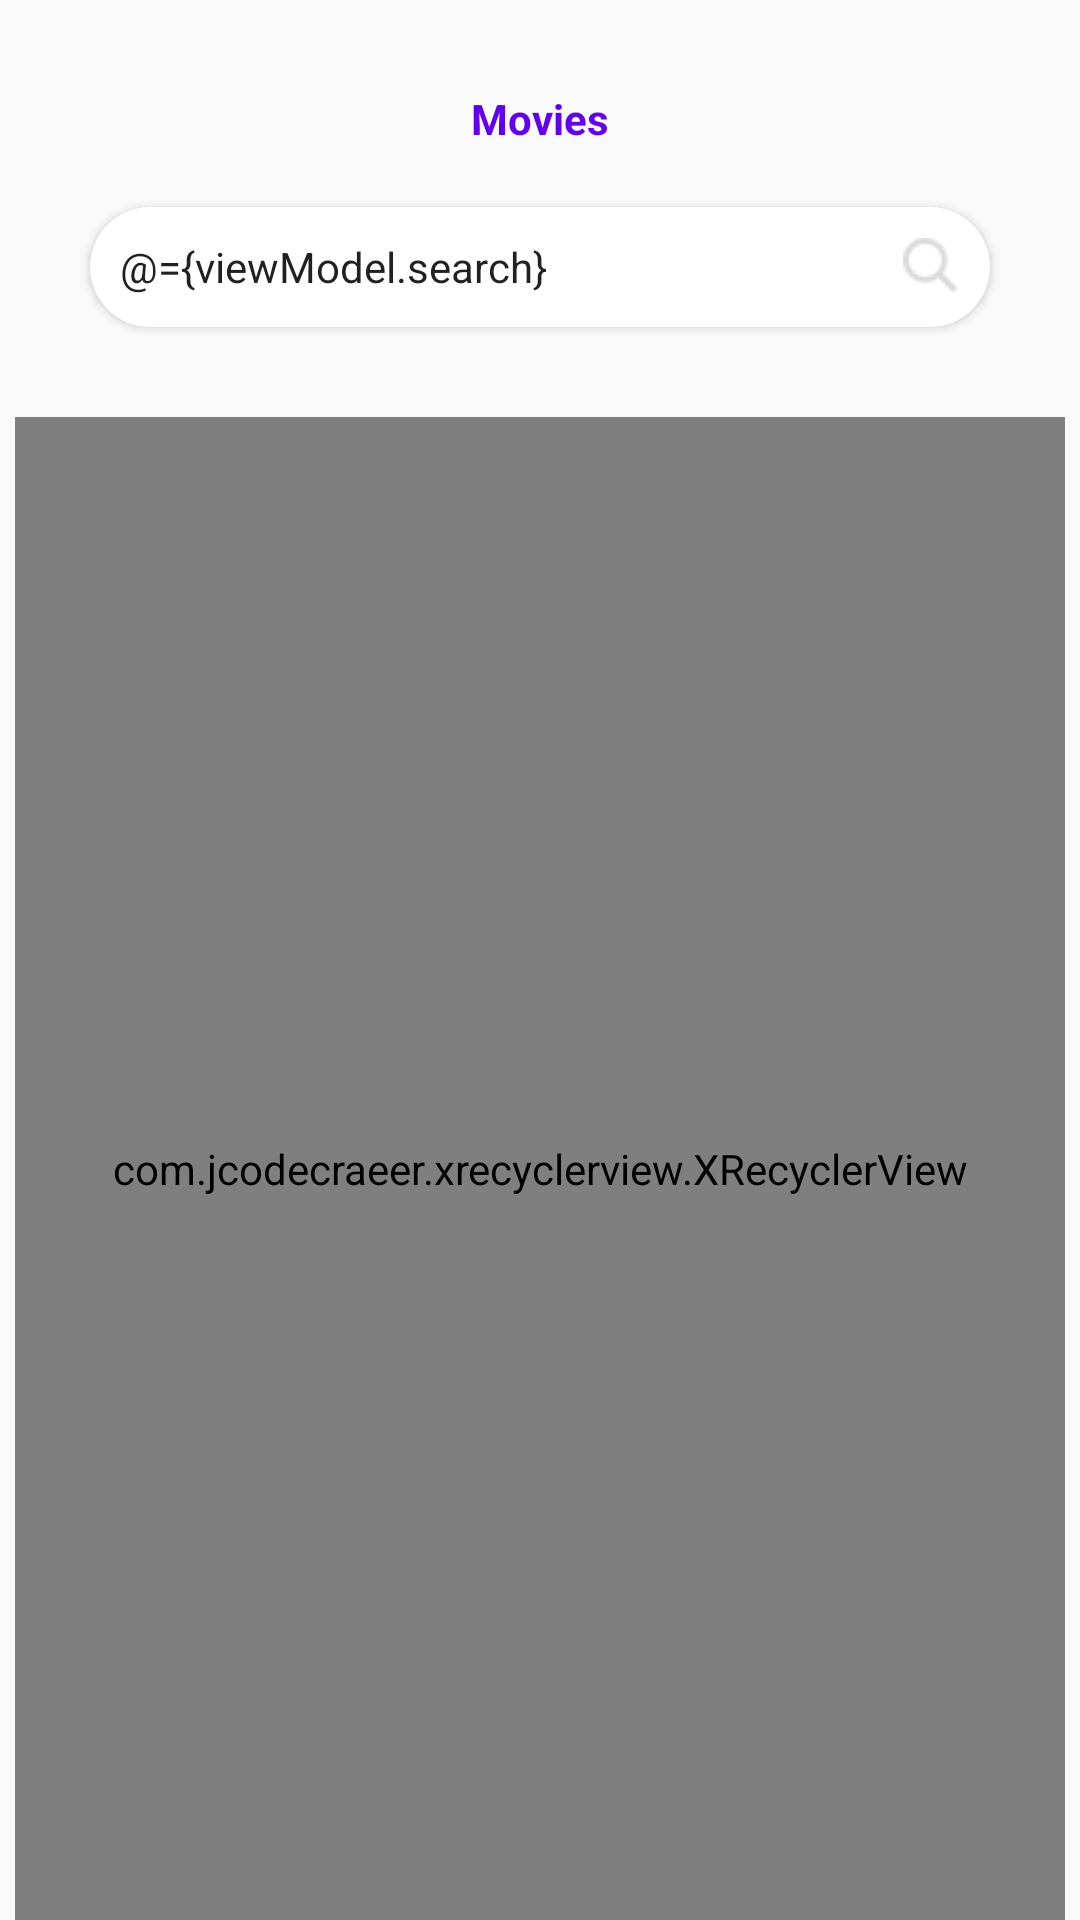

Produce the Android XML layout that renders to this screen, including the resource entries it uses.
<!-- AndroidManifest.xml: application theme AppTheme -->
<!-- res/layout/fragment_movie_list.xml -->
<?xml version="1.0" encoding="utf-8"?>
<layout xmlns:app="http://schemas.android.com/apk/res-auto">


    <data>
        <variable
            name="viewModel"
            type="com.example.imdbmoviapp.viewModel.MovieListViewModel" />
    </data>

    <androidx.constraintlayout.widget.ConstraintLayout
        xmlns:android="http://schemas.android.com/apk/res/android"
        xmlns:tools="http://schemas.android.com/tools"
        android:layout_width="match_parent"
        android:layout_height="match_parent"
        tools:context=".view.MovieListFragment">

        <TextView
            android:layout_width="wrap_content"
            android:layout_height="wrap_content"
            app:layout_constraintStart_toStartOf="parent"
            app:layout_constraintEnd_toEndOf="parent"
            app:layout_constraintTop_toTopOf="parent"
            android:layout_marginTop="30dp"
            android:textColor="@color/colorPrimary"
            android:textStyle="bold"
            android:id="@+id/txtTitle"
            android:text="@string/movies"/>


        <EditText
            android:id="@+id/edtSearch"
            android:layout_width="match_parent"
            android:layout_height="40dp"
            app:layout_constraintStart_toStartOf="parent"
            app:layout_constraintEnd_toEndOf="parent"
            app:layout_constraintTop_toBottomOf="@+id/txtTitle"
            android:layout_marginTop="20dp"
            android:layout_marginStart="30dp"
            android:layout_marginEnd="30dp"
            android:background="@drawable/search_bg"
            android:drawableEnd="@drawable/ic_search_small"
            android:elevation="2dp"
            android:gravity="start|center_vertical"
            android:hint="@string/search"
            android:imeOptions="actionDone"
            android:inputType="text"
            android:maxLines="1"
            android:paddingStart="10dp"
            android:paddingEnd="10dp"
            android:text="@={viewModel.search}"
            android:textAppearance="@style/TextAppearance.AppCompat"
            android:textColorHint="@color/grey" />

        <com.jcodecraeer.xrecyclerview.XRecyclerView
            android:id="@+id/rvMovieList"
            android:layout_width="match_parent"
            android:layout_height="0dp"
            app:layout_constraintStart_toStartOf="parent"
            app:layout_constraintEnd_toEndOf="parent"
            app:layout_constraintTop_toBottomOf="@+id/edtSearch"
            app:layout_constraintBottom_toBottomOf="parent"
            android:layout_marginStart="5dp"
            android:layout_marginEnd="5dp"
            android:layout_marginTop="30dp"
            app:spanCount="3"
            tools:itemCount="9"
            tools:listitem="@layout/row_item_movie_list"
            app:layoutManager="androidx.recyclerview.widget.GridLayoutManager" />

        <ProgressBar
            android:layout_width="wrap_content"
            android:layout_height="wrap_content"
            android:id="@+id/progressBar"
            android:visibility="gone"
            app:layout_constraintStart_toStartOf="parent"
            app:layout_constraintEnd_toEndOf="parent"
            app:layout_constraintTop_toTopOf="parent"
            app:layout_constraintBottom_toBottomOf="parent"/>

    </androidx.constraintlayout.widget.ConstraintLayout>

</layout>
<!-- res/layout/row_item_movie_list.xml (included above) -->
<?xml version="1.0" encoding="utf-8"?>
<layout>
    <data>
        <variable
            name="item"
            type="com.example.imdbmoviapp.model.Search" />
    </data>

    <androidx.constraintlayout.widget.ConstraintLayout
        xmlns:android="http://schemas.android.com/apk/res/android"
        android:layout_width="wrap_content"
        android:layout_height="wrap_content"
        android:id="@+id/movieLayout"
        android:layout_margin="5dp"
        xmlns:app="http://schemas.android.com/apk/res-auto">

       

        <androidx.cardview.widget.CardView
            android:layout_width="120dp"
            android:layout_height="120dp"
            app:layout_constraintStart_toStartOf="parent"
            app:layout_constraintTop_toTopOf="parent"
            app:layout_constraintEnd_toEndOf="parent"
            app:cardCornerRadius="6dp"
            android:id="@+id/imgLayout"
            app:cardBackgroundColor="@color/grey"
            app:cardElevation="1dp">

            <ImageView
                android:layout_width="match_parent"
                android:layout_height="match_parent"
                android:scaleType="fitXY"
                app:setPosterImage="@{item.poster}" />

        </androidx.cardview.widget.CardView>

        <TextView
            android:layout_width="120dp"
            android:layout_height="wrap_content"
            android:id="@+id/txtVideoTitle"
            android:textColor="@color/colorPrimary"
            android:textStyle="bold"
            android:text="@{item.title}"
            android:maxLines="1"
            android:ellipsize="end"
            android:gravity="center"
            app:layout_constraintTop_toBottomOf="@+id/imgLayout"
            app:layout_constraintStart_toStartOf="parent"
            app:layout_constraintEnd_toEndOf="parent"
            android:layout_marginTop="5dp"/>

    </androidx.constraintlayout.widget.ConstraintLayout>



</layout>
<!-- resources referenced by this layout -->
<resources>
  <!-- drawable curved_bg_white (drawable) -->
  <?xml version="1.0" encoding="utf-8"?>
  <shape xmlns:android="http://schemas.android.com/apk/res/android"
      android:shape="rectangle">
      <solid android:color="@color/white" />
      <corners android:radius="5dp" />
      <stroke android:width="1dp" android:color="@color/white" />
  </shape>
  <!-- drawable ic_search_small: png bitmap (drawable, 496 bytes) -->
  <!-- drawable search_bg (drawable) -->
  <layer-list xmlns:android="http://schemas.android.com/apk/res/android">
  
  <item>
      <shape android:shape="rectangle" >
          
          <solid android:color="#fff" />
          <corners
              android:bottomRightRadius="30dp"
              android:bottomLeftRadius="30dp"
              android:topLeftRadius="30dp"
              android:topRightRadius="30dp"/>
      </shape>
  </item>
  
  <item >
      <shape>
          <solid android:color="@android:color/transparent" />
          <corners android:radius="30dp"/>
      </shape>
  </item>
  
  </layer-list>
  <string name="movies">Movies</string>
  <string name="search">search</string>
  <style name="AppTheme" parent="Theme.AppCompat.Light.DarkActionBar">
          
          <item name="colorPrimary">@color/colorPrimary</item>
          <item name="colorPrimaryDark">@color/colorPrimaryDark</item>
          <item name="colorAccent">@color/colorAccent</item>
      </style>
  <!-- not gathered from this repository: default colours our renderer supplied (Android Studio template values) -->
  <color name="white">#FFFFFFFF</color>
  <color name="colorPrimary">#FF6200EE</color>
  <color name="colorPrimaryDark">#FF3700B3</color>
  <color name="colorAccent">#FF03DAC5</color>
</resources>
